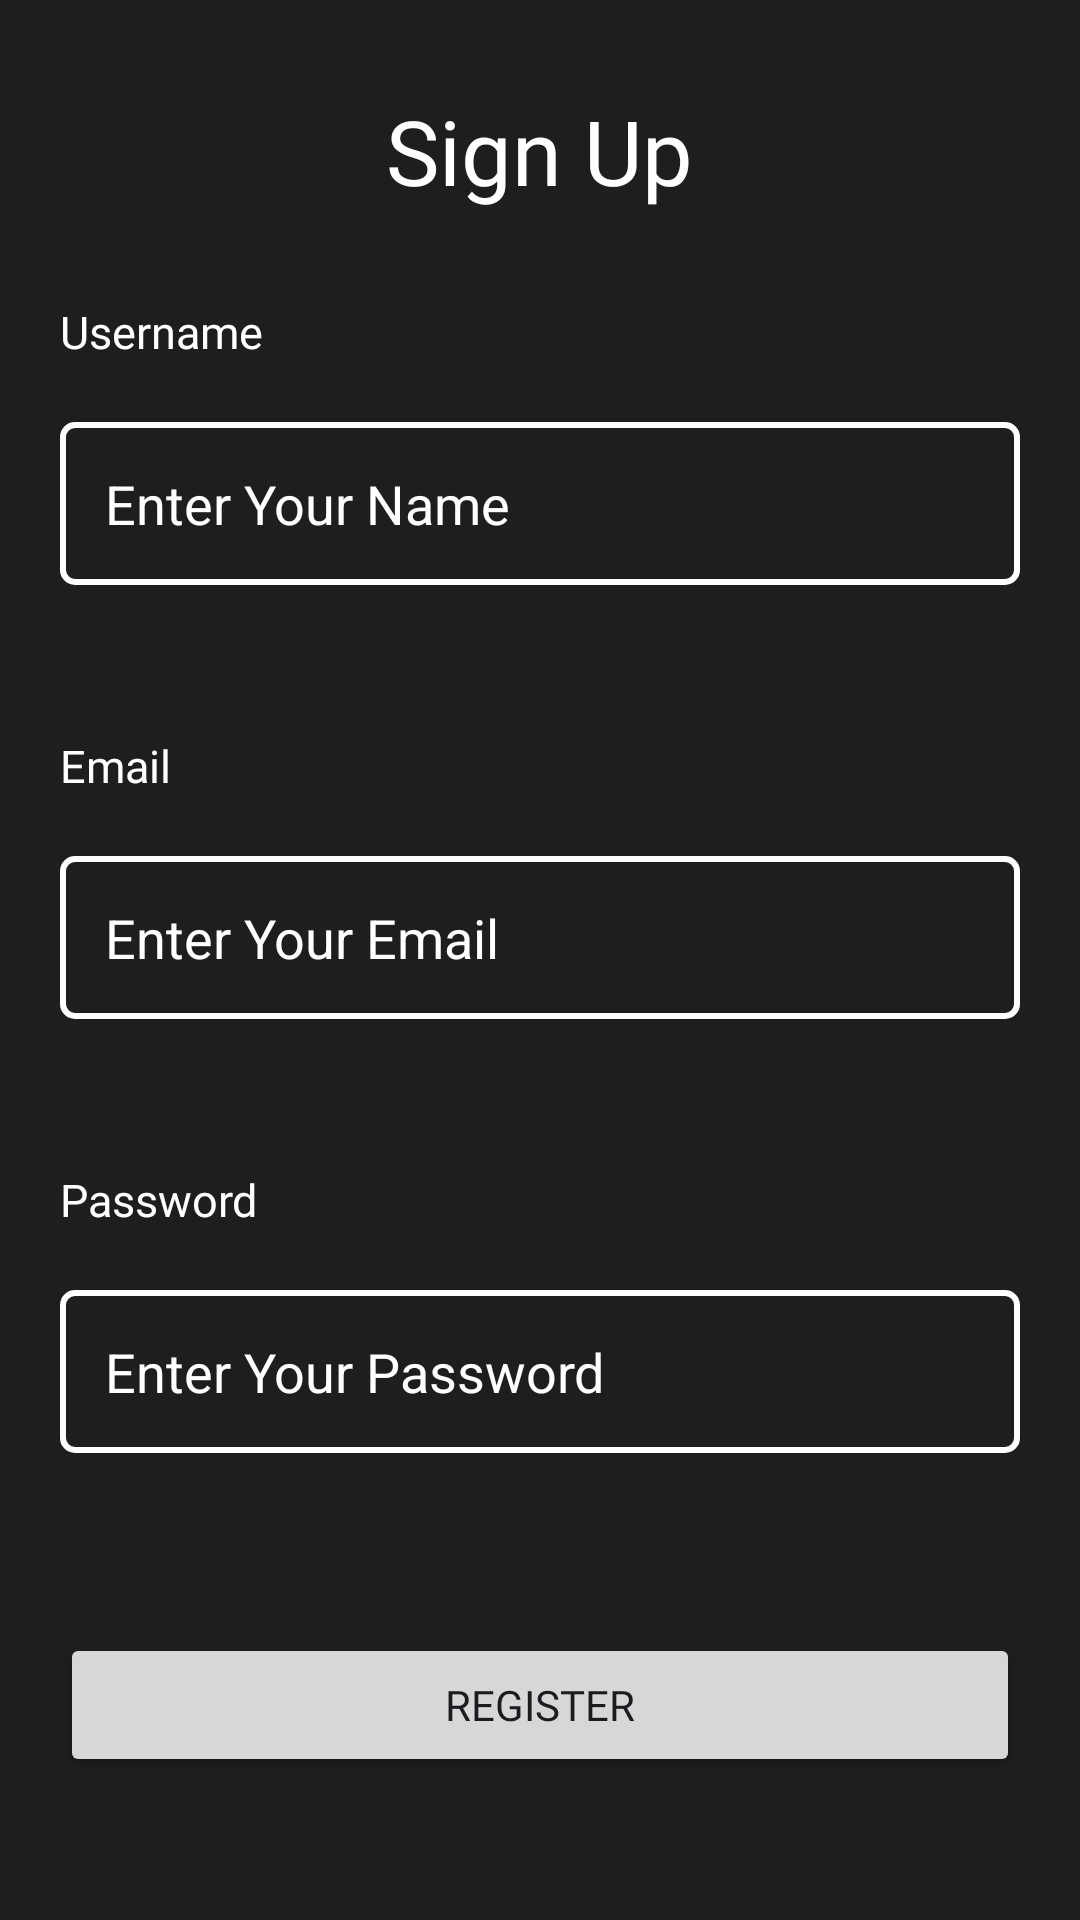

The Android layout XML behind this screen, and the referenced resources:
<!-- AndroidManifest.xml: application theme Theme.NotesApi -->
<!-- res/layout/activity_sign_up.xml -->
<?xml version="1.0" encoding="utf-8"?>
<layout>
    <LinearLayout xmlns:android="http://schemas.android.com/apk/res/android"
        xmlns:app="http://schemas.android.com/apk/res-auto"
        xmlns:tools="http://schemas.android.com/tools"
        android:id="@+id/main"
        android:orientation="vertical"
        android:background="#1E1E1E"
        android:layout_width="match_parent"
        android:layout_height="match_parent"
        tools:context=".uis.SignIn">

        <TextView
            android:layout_width="wrap_content"
            android:layout_height="wrap_content"
            android:layout_gravity="center"
            android:text="Sign Up"
            android:textSize="30sp"
            android:layout_marginTop="30dp"
            android:fontFamily="@font/abeezee_italic"
            android:textColor="@color/white"
            />
        <TextView
            android:layout_width="wrap_content"
            android:layout_height="wrap_content"
            android:text="Username"
            android:layout_marginHorizontal="20dp"
            android:textColor="@color/white"
            android:textSize="15sp"
            android:layout_marginTop="30dp"
            android:fontFamily="@font/abeezee_italic"
            />
        <EditText
            android:id="@+id/etName"
            android:hint="Enter Your Name"
            android:padding="15dp"
            android:layout_margin="20dp"
            android:textColor="@color/white"
            android:textColorHint="@color/white"
            android:background="@drawable/boxes"
            android:layout_width="match_parent"
            android:backgroundTint="@color/white"
            android:layout_height="wrap_content"/>

        <TextView
            android:layout_width="wrap_content"
            android:layout_height="wrap_content"
            android:text="Email"
            android:layout_marginHorizontal="20dp"
            android:textColor="@color/white"
            android:textSize="15sp"
            android:layout_marginTop="30dp"
            android:fontFamily="@font/abeezee_italic"
            />
        <EditText
            android:id="@+id/etEmail"
            android:hint="Enter Your Email"
            android:padding="15dp"
            android:layout_margin="20dp"
            android:textColor="@color/white"
            android:textColorHint="@color/white"
            android:background="@drawable/boxes"
            android:layout_width="match_parent"
            android:backgroundTint="@color/white"
            android:layout_height="wrap_content"/>


        <TextView
            android:layout_width="wrap_content"
            android:layout_height="wrap_content"
            android:text="Password"
            android:layout_marginHorizontal="20dp"
            android:textColor="@color/white"
            android:textSize="15sp"
            android:layout_marginTop="30dp"
            android:fontFamily="@font/abeezee_italic"
            />
        <EditText
            android:id="@+id/etPassword"
            android:hint="Enter Your Password"
            android:padding="15dp"
            android:layout_margin="20dp"
            android:textColorHint="@color/white"
            android:textColor="@color/white"
            android:background="@drawable/boxes"
            android:layout_width="match_parent"
            android:backgroundTint="@color/white"
            android:layout_height="wrap_content"/>

        <Button
            android:id="@+id/btnRegister"
            android:layout_width="match_parent"
            android:text="Register"
            android:layout_marginTop="40dp"
            android:fontFamily="@font/abeezee_italic"
            android:layout_gravity="center"
            android:layout_marginHorizontal="20dp"
            android:layout_height="wrap_content"/>


    </LinearLayout>

</layout>
<!-- resources referenced by this layout -->
<resources>
  <color name="white">#FFFFFFFF</color>
  <!-- drawable boxes (drawable) -->
  <?xml version="1.0" encoding="utf-8"?>
  <shape xmlns:android="http://schemas.android.com/apk/res/android">
      <solid android:color="@android:color/transparent"/>
      <stroke
          android:width="2dp"
          android:color="@color/white"/> 
      <corners android:radius="4dp"/>
      <padding
          android:left="10dp"
          android:top="10dp"
          android:right="10dp"
          android:bottom="10dp"/>
  </shape>
  <style name="Theme.NotesApi" parent="Base.Theme.NotesApi" />
  <style name="Base.Theme.NotesApi" parent="Theme.Material3.DayNight.NoActionBar">
          
          
      </style>
</resources>
